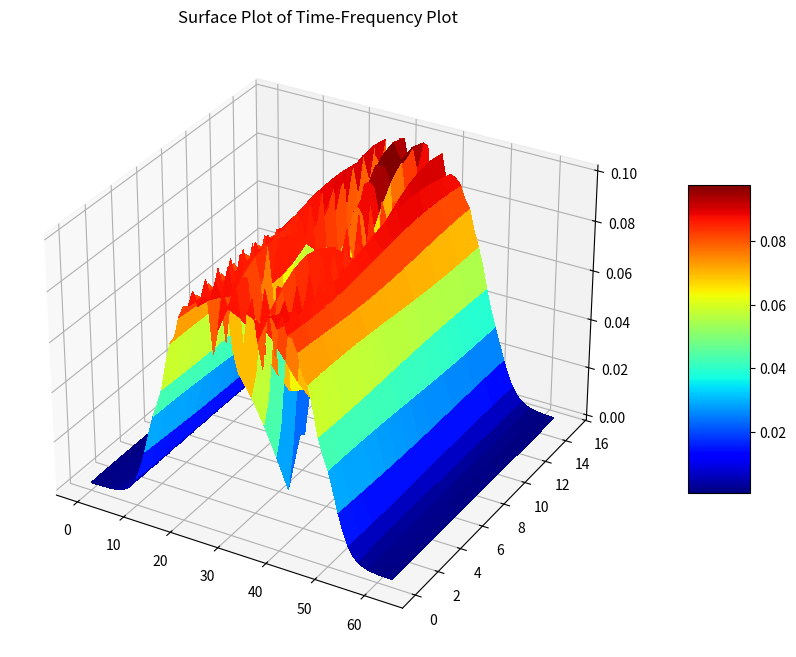

The matplotlib source for this figure:
import numpy as np
import matplotlib.pyplot as plt
from mpl_toolkits import mplot3d

"""
N = 512
t = np.linspace(-np.pi,np.pi,N+1);t = t[:-1]
t1 = np.linspace(-3*np.pi,-np.pi,N+1);t1 = t1[:-1]
t2 = np.linspace(np.pi,3*np.pi,N+1);t2 = t2[:-1]
dt = t[1] - t[0];fmax = 1/dt
y = np.sin(np.sqrt(2)*t)

plt.figure()
plt.grid()
plt.plot(t,y,'r' )
plt.plot(t1,y,'b')
plt.plot(t2,y,'b' )
plt.xlabel(r"$t\rightarrow$")
plt.ylabel(r"$y\rightarrow$")
plt.title(r"$sin(\sqrt{2}t)$")
plt.show()

n = np.arange(N)
wnd = np.fft.fftshift(0.54+0.46*np.cos(2*np.pi*n/(N-1)))
y = y*wnd

plt.figure()
plt.grid()
plt.title(r'$sin(\sqrt{2}t)w(t)$')
plt.ylabel(r'$y\rightarrow$')
plt.xlabel(r'$t\rightarrow$')
plt.plot(t,y,'r')
plt.plot(t1,y,'b')
plt.plot(t2,y,'b')
plt.show()

t = np.linspace(-4*np.pi, 4*np.pi, N+1); t = t[0:-1]
dt=t[1]-t[0];fmax=1/dt
n=np.arange(N)
wnd=np.fft.fftshift((0.54+0.46*np.cos(2*np.pi*n/N)))
y=np.sin(np.sqrt(2)*t)*wnd

y[0]=0 
y=np.fft.fftshift(y) 
Y=np.fft.fftshift(np.fft.fft(y))/N
w=np.linspace(-np.pi*fmax,np.pi*fmax,N+1);w=w[:-1]

plt.figure()
plt.subplot(2,1,1)
plt.plot(w,abs(Y),'b', lw =2)
plt.plot(w,abs(Y),'bo', markersize =3)
plt.xlim([-4,4])
plt.ylabel(r"$|Y|\rightarrow$")
plt.grid(True)

plt.subplot(2,1,2)
ii = np.where(abs(Y) > 1e-2)
plt.plot(w[ii], np.angle(Y[ii]), "ro", markersize =4)
plt.plot(w,np.angle(Y),'o', markersize=3)
plt.xlim([-4,4])
plt.grid()
plt.ylabel(r"$\angle Y\rightarrow$")
plt.xlabel(r"$\omega\rightarrow$")
plt.show()


N = 512
t = np.linspace(-np.pi, np.pi, N+1); t = t[0:-1]
t1 = np.linspace(-3*np.pi, -np.pi, N+1); t1= t1[0:-1]
t2 = np.linspace(np.pi, 3*np.pi, N+1); t2= t2[0:-1]
dt = t[1] - t[0]
fmax = 1/dt
y = (np.cos(0.86*t))**3

plt.figure()
plt.grid()
plt.plot(t,y,'r' )
plt.plot(t1,y,'b')
plt.plot(t2,y,'b' )
plt.xlabel(r"$t\rightarrow$")
plt.ylabel(r"$y\rightarrow$")
plt.title(r"$cos^3(0.86t)$")
plt.show()

N =512
t = np.linspace(-32*np.pi,32*np.pi,N+1);t = t[:-1]
dt = t[1] - t[0]
fmax = 1/dt
y = (np.cos(0.86*t))**3
y[0] = 0
Y = np.fft.fftshift(y)
Y = np.fft.fftshift(np.fft.fft(y))/N
w = np.linspace(-np.pi*fmax,np.pi*fmax,N+1);w = w[:-1]

plt.plot(w, abs(Y), 'b')
plt.xlim([-4,4])
plt.xlabel(r"$\omega\rightarrow$")
plt.ylabel(r"$|Y|\rightarrow$")
plt.title("Spectrum without Hamming window")
plt.grid()
plt.show()

n = np.arange(N)
wnd = np.fft.fftshift(0.54+0.46*np.cos(2*np.pi*n/(N-1)))
yw = y*wnd
yw[0] = 0

Yw = np.fft.fftshift(yw)
Yw = np.fft.fftshift(np.fft.fft(Yw))/N

plt.plot(w, abs(Yw))
plt.xlim(-4,4)
plt.xlabel(r"$\omega\rightarrow$")
plt.ylabel(r"$|Y|\rightarrow$")
plt.title("Spectrum with hamming window")
plt.grid()
plt.show()


omega = 0.5 + np.random.random()
phi = 2*np.pi*np.random.random()
print("omega :"+ str(omega))
print("phi :"+ str(phi))

N = 128
t = np.linspace(-np.pi,np.pi,N+1);t = t[:-1]
dt = t[1] - t[0];fmax = 1/dt
y = np.cos(omega*t + phi)
#windowing the signal
n = np.arange(N)
wnd = np.fft.fftshift(0.54+0.46*np.cos(2*np.pi*n/(N-1)))
yw = y*wnd
#plotting the windowed signal 

t1 = np.linspace(-3*np.pi, -np.pi, N+1); t1=t1[:-1]
t2 = np.linspace(np.pi, 3*np.pi, N+1); t2 = t2[:-1]
plt.figure()
plt.plot(t, yw, "r", lw= 1)
plt.plot(t1, yw, 'b', lw= 1)
plt.plot(t2, yw, 'b', lw= 1)
plt.xlabel(r"$t\rightarrow$")
plt.ylabel(r"$y\rightarrow$")
plt.title(r"Signal after windowing")
plt.grid()
plt.show()

#DFT of the windowed signal
yw[0] = 0
Yw = np.fft.fftshift(yw)
Yw = np.fft.fftshift(np.fft.fft(Yw))/N
w = np.linspace(-np.pi*fmax, np.pi*fmax, N+1); w = w[:-1]

plt.figure()
plt.subplot(2,1,1)
plt.plot(w, abs(Yw))
plt.stem(w, abs(Yw))
plt.xlim([-10,10])
plt.xlabel(r"$\omega\rightarrow$")
plt.ylabel(r"$|Y|\rightarrow$")
plt.grid()

plt.subplot(2,1,2)
plt.plot(w, np.angle(Yw), "*", ms = 3)
ii = np.where(abs(Yw) > 1e-2)
plt.plot(w[ii], np.angle(Yw[ii]),'ro', ms= 4)
plt.xlim([-10,10])
plt.ylabel(r"$\angle Y\rightarrow$")
plt.xlabel(r"$\omega\rightarrow$")
plt.grid()
plt.show()


N=128
omega = 0.5 + np.random.random()
phi = 2*np.pi*np.random.random()
noise = 0.1*np.random.randn(N)
print("omega :"+ str(omega))
print("phi :"+ str(phi))

t = np.linspace(-np.pi,np.pi,N+1);t = t[:-1]
dt = t[1] - t[0];fmax = 1/dt
y = np.cos(omega*t + phi) + noise
#windowing the signal
n = np.arange(N)
wnd = np.fft.fftshift(0.54+0.46*np.cos(2*np.pi*n/(N-1)))
yw = y*wnd
#plotting the windowed signal 

t1 = np.linspace(-3*np.pi, -np.pi, N+1); t1=t1[:-1]
t2 = np.linspace(np.pi, 3*np.pi, N+1); t2 = t2[:-1]
plt.figure()
plt.plot(t, yw, "r", lw= 1)
plt.plot(t1, yw, 'b', lw= 1)
plt.plot(t2, yw, 'b', lw= 1)
plt.xlabel(r"$t\rightarrow$")
plt.ylabel(r"$y\rightarrow$")
plt.title(r"Signal after windowing")
plt.grid()
plt.show()

#DFT of the windowed signal
yw[0] = 0
Yw = np.fft.fftshift(yw)
Yw = np.fft.fftshift(np.fft.fft(Yw))/N
w = np.linspace(-np.pi*fmax, np.pi*fmax, N+1); w = w[:-1]

plt.figure()
plt.subplot(2,1,1)
plt.plot(w, abs(Yw))
plt.stem(w, abs(Yw))
plt.xlim([-10,10])
plt.xlabel(r"$\omega\rightarrow$")
plt.ylabel(r"$|Y|\rightarrow$")
plt.title("DFT response")
plt.grid()

plt.subplot(2,1,2)
plt.plot(w, np.angle(Yw), "*", ms = 3)
ii = np.where(abs(Yw) > 1e-2)
plt.plot(w[ii], np.angle(Yw[ii]),'ro', ms= 4)
plt.xlim([-10,10])
plt.ylabel(r"$\angle Y\rightarrow$")
plt.xlabel(r"$\omega\rightarrow$")
plt.grid()
plt.show()


N = 1024
t = np.linspace(-np.pi, np.pi, N +1); t = t[:-1]
y = (np.cos(16*(1.5+t/(2*np.pi))*t))
dt = t[1] - t[0]
fmax = 1/dt
#plotting th signal in 3 diff range
t1 = np.linspace(-3*np.pi, -np.pi, N+1); t1 = t1[:-1]
t2 = np.linspace(np.pi, 3*np.pi, N+1); t2 = t2[:-1]

plt.figure()
plt.plot(t, y, "r", lw= 1)
plt.plot(t1, y, 'b', lw= 1)
plt.plot(t2, y, 'b', lw= 1)
plt.xlabel(r"$t\rightarrow$")
plt.ylabel(r"$y\rightarrow$")
plt.title(r"Signal without windowing")
plt.grid()
plt.show()

#windowing the signal
n = np.arange(N)
wnd = np.fft.fftshift(0.54+0.46*np.cos(2*np.pi*n/(N-1)))
yw = y*wnd
#plotting windowed signal
plt.figure()
plt.plot(t, yw, "r", lw= 1)
plt.plot(t1, yw, 'b', lw= 1)
plt.plot(t2, yw, 'b', lw= 1)
plt.xlabel(r"$t\rightarrow$")
plt.ylabel(r"$y\rightarrow$")
plt.title(r"Signal after windowing")
plt.grid()
plt.show()

#DFT of the windowed signal
yw[0] = 0
Yw = np.fft.fftshift(yw)
Yw = np.fft.fftshift(np.fft.fft(Yw))
w = np.linspace(-np.pi*fmax, np.pi*fmax, N+1); w = w[:-1]
# plotting the DFT of windowed signal

plt.figure()
plt.subplot(2,1,1)
plt.plot(w, abs(Yw))
plt.stem(w, abs(Yw), markerfmt = 'none')
plt.xlim([-50,50])
plt.xlabel(r"$\omega\rightarrow$")
plt.ylabel(r"$|Y|\rightarrow$")
plt.title("DFT response")
plt.grid()

plt.subplot(2,1,2)
plt.plot(w, np.angle(Yw), "+", ms = 1)
ii = np.where(abs(Yw) > 25)
plt.plot(w[ii], np.angle(Yw[ii]),'ro', ms= 2)
plt.xlim([-50,50])
plt.ylabel(r"$\angle Y\rightarrow$")
plt.xlabel(r"$\omega\rightarrow$")
plt.grid()
plt.show()
"""

t = np.linspace(-np.pi, np.pi, 1024+1); t = t[:-1]
t = np.reshape(t,(64,-1))
Y = np.zeros_like(t,dtype=np.complex128)
for i in range(t.shape[1]):
    x = t[:,i]
    y = Y[:,i]
    y = np.cos(16*x*(1.5+x/(2*np.pi)))
    n = np.arange(64)
    wnd = np.fft.fftshift(0.54+0.46*np.cos(2*np.pi*n/(63)))
    y = y*wnd
    y[0] = 0
    y = np.fft.fftshift(y)
    Y[:,i] = np.fft.fftshift(np.fft.fft(y))/64.0

x = np.arange(t.shape[1])
y = np.arange(t.shape[0])
y,x = np.meshgrid(y,x)
Y = np.fft.fftshift(Y,axes=0)

fig = plt.figure(figsize=(16,8))
ax = plt.axes(projection='3d')
surf = ax.plot_surface(y,x,abs(Y.T), linewidth=0, cmap = plt.cm.jet, antialiased=False)
plt.title(r'Surface Plot of Time-Frequency Plot')
fig.colorbar(surf, shrink=0.5, aspect=5)
plt.show()
